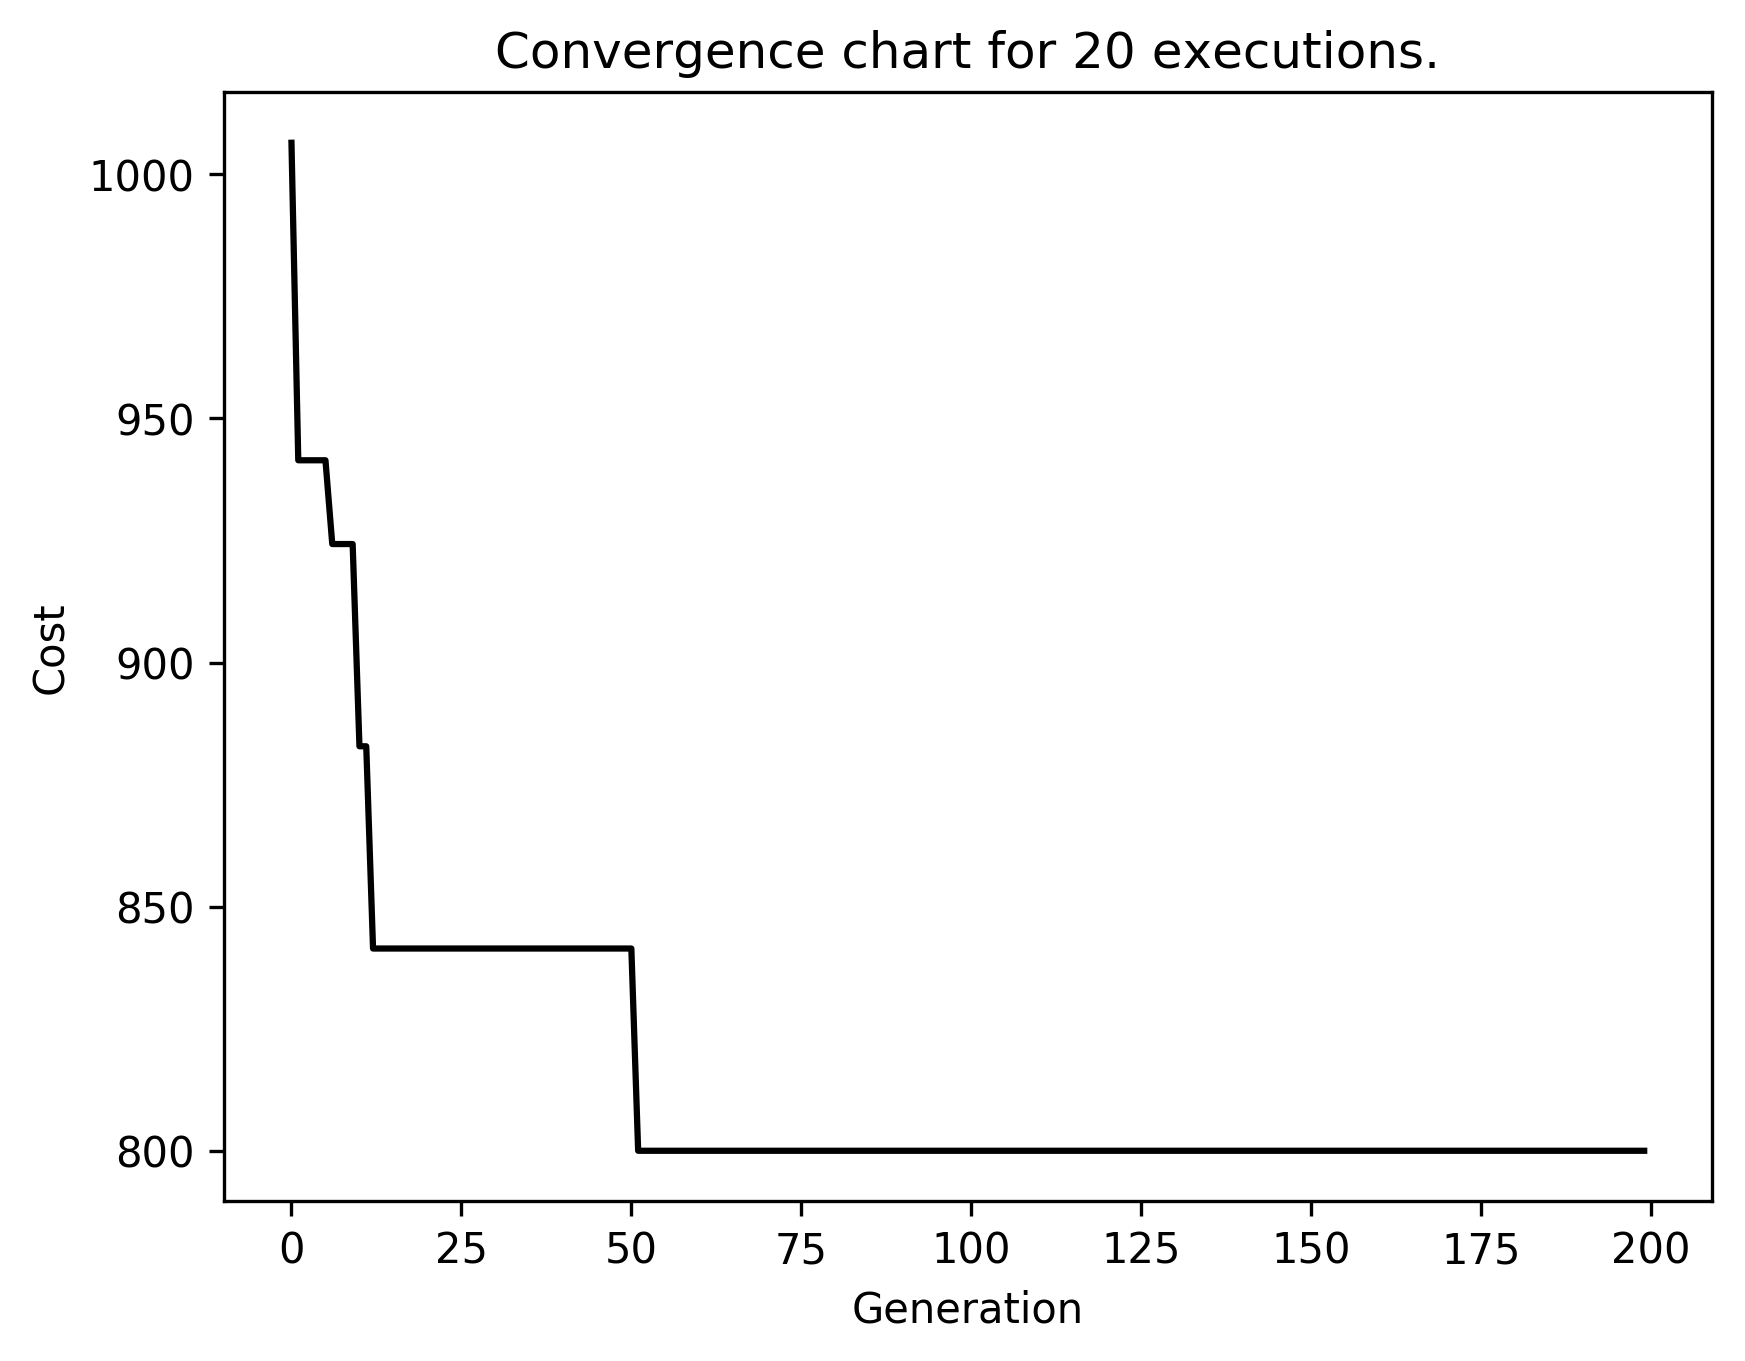

Data behind this chart, as committed beside it:
run0; 0; 1230.056307974577; 34048.41790577475; 26930.228807482723; 194656027.1184235; 13951.918402801226; 34048.41790577476; 40858.10148692971; 65444.41695089275
run0; 1; 941.4; 32888; 26042; 174335947; 13204; 32888; 39466; 63580
run0; 2; 941.4; 31273; 24451; 165313643; 12857; 31273; 37528; 59080
run0; 3; 941.4; 29432; 22667; 167187049; 12930; 29432; 35319; 54222
run0; 4; 941.4; 27817; 22082; 171282039; 13087; 27817; 33380; 53889
run0; 5; 941.4; 27399; 22253; 152674148; 12356; 27399; 32879; 55572
run0; 6; 941.4; 27053; 22778; 167932513; 12959; 27053; 32464; 60097
run0; 7; 941.4; 26665; 22293; 177173195; 13311; 26665; 31998; 58048
run0; 8; 941.4; 24907; 21903; 171672410; 13102; 24907; 29888; 64643
run0; 9; 941.4; 25875; 21484; 151724722; 12318; 25875; 31049; 55263
run0; 10; 941.4; 25335; 20334; 148875568; 12201; 25335; 30402; 50052
run0; 11; 941.4; 25081; 20524; 150119414; 12252; 25081; 30098; 51654
run0; 12; 941.4; 22322; 18771; 119752327; 10943; 22322; 26787; 49202
run0; 13; 941.4; 21771; 18589; 102508741; 10125; 21771; 26125; 50278
run0; 14; 941.4; 21056; 17464; 94473460; 9720; 21056; 25268; 44634
run0; 15; 941.4; 21687; 17766; 100217604; 10011; 21687; 26024; 44634
run0; 16; 941.4; 22240; 18595; 119685835; 10940; 22240; 26688; 48232
run0; 17; 941.4; 22400; 18132; 114996395; 10724; 22400; 26880; 44923
run0; 18; 941.4; 23094; 18822; 106622739; 10326; 23094; 27713; 47045
run0; 19; 941.4; 23181; 19069; 117059873; 10819; 23181; 27817; 48258
run0; 20; 941.4; 23168; 19693; 142594896; 11941; 23168; 27802; 52802
run0; 21; 941.4; 21972; 18191; 128749800; 11347; 21972; 26367; 46415
run0; 22; 941.4; 23129; 19498; 128251915; 11325; 23129; 27754; 51400
run0; 23; 941.4; 23399; 19335; 126193188; 11234; 23399; 28079; 49258
run0; 24; 941.4; 22538; 18630; 136937483; 11702; 22538; 27045; 47449
run0; 25; 941.4; 22775; 19495; 135643364; 11647; 22775; 27330; 53098
run0; 26; 941.4; 22730; 18584; 129421205; 11376; 22730; 27276; 46623
run0; 27; 924.3; 22876; 19952; 132435138; 11508; 22876; 27451; 57229
run0; 28; 924.3; 22293; 19278; 142274610; 11928; 22293; 26752; 53888
run0; 29; 924.3; 22484; 18879; 130522972; 11425; 22484; 26981; 49373
run0; 30; 924.3; 22055; 18643; 131846096; 11482; 22055; 26466; 49373
run0; 31; 924.3; 21584; 18542; 137547860; 11728; 21584; 25901; 50901
run0; 32; 924.3; 22785; 19573; 125545414; 11205; 22785; 27342; 53802
run0; 33; 924.3; 23715; 19085; 115797954; 10761; 23715; 28459; 47063
run0; 34; 924.3; 23727; 19449; 137552775; 11728; 23727; 28473; 49022
run0; 35; 924.3; 22996; 20244; 138444338; 11766; 22996; 27595; 59882
run0; 36; 924.3; 24359; 19453; 129732083; 11390; 24359; 29231; 47632
run0; 37; 924.3; 24608; 20917; 131546846; 11469; 24608; 29530; 56184
run0; 38; 924.3; 22832; 19833; 132985885; 11532; 22832; 27399; 56184
run0; 39; 924.3; 22968; 19195; 132274854; 11501; 22968; 27562; 49803
run0; 40; 924.3; 23130; 18837; 130209410; 11411; 23130; 27757; 47056
run0; 41; 924.3; 21632; 17715; 119645341; 10938; 21632; 25958; 44502
run0; 42; 924.3; 20820; 17416; 107827992; 10384; 20820; 24984; 45156
run0; 43; 924.3; 19833; 16686; 105276244; 10260; 19833; 23800; 43664
run0; 44; 924.3; 19727; 16547; 101996612; 10099; 19727; 23673; 43052
run0; 45; 924.3; 21375; 17620; 103028095; 10150; 21375; 25650; 44661
run0; 46; 924.3; 21228; 17920; 96356317; 9816; 21228; 25473; 47288
run0; 47; 924.3; 21181; 18167; 104201452; 10208; 21181; 25417; 49654
run0; 48; 924.3; 20529; 17599; 106090611; 10300; 20529; 24635; 48002
run0; 49; 924.3; 21118; 17870; 112271493; 10596; 21118; 25342; 47378
run0; 50; 924.3; 21163; 17966; 103044866; 10151; 21163; 25396; 47956
run0; 51; 924.3; 19839; 16509; 95501127; 9772; 19839; 23807; 42377
run0; 52; 924.3; 20688; 17467; 99359651; 9968; 20688; 24826; 46075
run0; 53; 900.0; 19494; 17684; 114971952; 10722; 19494; 23392; 59554
run0; 54; 900.0; 18887; 16900; 108959339; 10438; 18887; 22665; 53072
run0; 55; 900.0; 18430; 16565; 104784530; 10236; 18430; 22116; 53072
run0; 56; 900.0; 18234; 15818; 86933578; 9324; 18234; 21881; 44397
run0; 57; 900.0; 17703; 15779; 80949493; 8997; 17703; 21244; 48625
run0; 58; 900.0; 17475; 15500; 84973886; 9218; 17475; 20971; 46803
run0; 59; 900.0; 17554; 14896; 76227172; 8731; 17554; 21065; 39552
run0; 60; 900.0; 17784; 15025; 89043051; 9436; 17784; 21340; 39552
... 3,939 more rows
